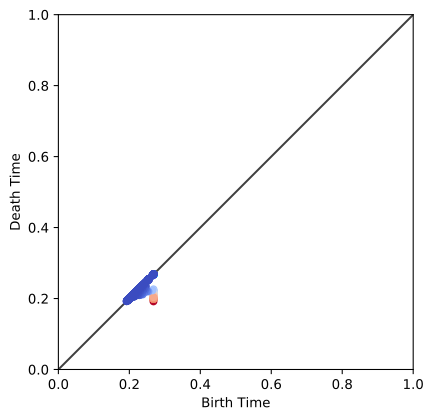

Data behind this chart, as committed beside it:
0.268067, 0.191886
0.2681, 0.2681
0.2681, 0.2021
0.2681, 0.2681
0.2681, 0.2052
0.2681, 0.2681
0.2681, 0.2114
0.2681, 0.2681
0.2681, 0.2044
0.2681, 0.2681
0.2681, 0.204
0.2681, 0.2681
0.2681, 0.2004
0.2681, 0.2681
0.2681, 0.204
0.2681, 0.2681
0.2681, 0.2062
0.2681, 0.2681
0.2681, 0.2068
0.2681, 0.2681
0.2681, 0.2088
0.2681, 0.2681
0.2681, 0.2028
0.2681, 0.2681
0.2681, 0.2137
0.2681, 0.2681
0.2681, 0.2089
0.2681, 0.2681
0.2681, 0.2092
0.2681, 0.2681
0.2681, 0.2043
0.2681, 0.2681
0.2681, 0.2093
0.2681, 0.2681
0.2681, 0.2029
0.2681, 0.2681
0.2681, 0.2062
0.2681, 0.2681
0.2681, 0.2024
0.2681, 0.2681
0.2681, 0.2145
0.2681, 0.2681
0.2681, 0.2111
0.2681, 0.2681
0.2681, 0.2015
0.2681, 0.2681
0.2681, 0.2107
0.2681, 0.2681
0.2681, 0.2059
0.2681, 0.2681
0.2681, 0.2091
0.2681, 0.2681
0.2681, 0.2125
0.2681, 0.2681
0.2681, 0.204
0.2681, 0.2681
0.2681, 0.2073
0.2681, 0.2681
0.2681, 0.2036
0.2681, 0.2681
0.2681, 0.2127
... 26,843 more rows
